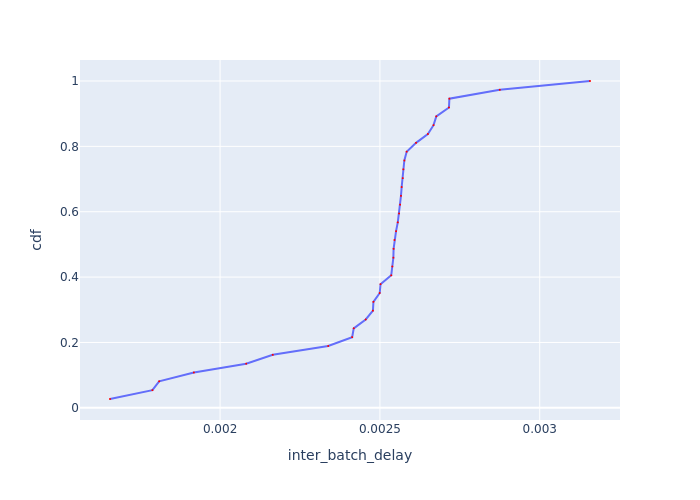

Values plotted in this chart, from the file beside it:
Batch Id, inter_batch_delay, cdf
6, 0.001656, 0.02703
2, 0.001788, 0.05405
3, 0.001809, 0.08108
1, 0.001918, 0.1081
4, 0.002082, 0.1351
5, 0.002165, 0.1622
32, 0.002338, 0.1892
30, 0.002413, 0.2162
29, 0.002418, 0.2432
28, 0.002456, 0.2703
36, 0.002478, 0.2973
12, 0.00248, 0.3243
31, 0.002499, 0.3514
8, 0.002502, 0.3784
33, 0.002535, 0.4054
17, 0.002539, 0.4324
21, 0.002542, 0.4595
16, 0.002543, 0.4865
34, 0.002546, 0.5135
26, 0.002551, 0.5405
11, 0.002556, 0.5676
19, 0.00256, 0.5946
22, 0.002563, 0.6216
20, 0.002566, 0.6486
9, 0.002568, 0.6757
27, 0.002571, 0.7027
18, 0.002573, 0.7297
14, 0.002576, 0.7568
24, 0.002584, 0.7838
23, 0.002613, 0.8108
15, 0.00265, 0.8378
7, 0.002668, 0.8649
35, 0.002676, 0.8919
13, 0.002716, 0.9189
37, 0.002717, 0.9459
10, 0.002875, 0.973
25, 0.003157, 1.0
